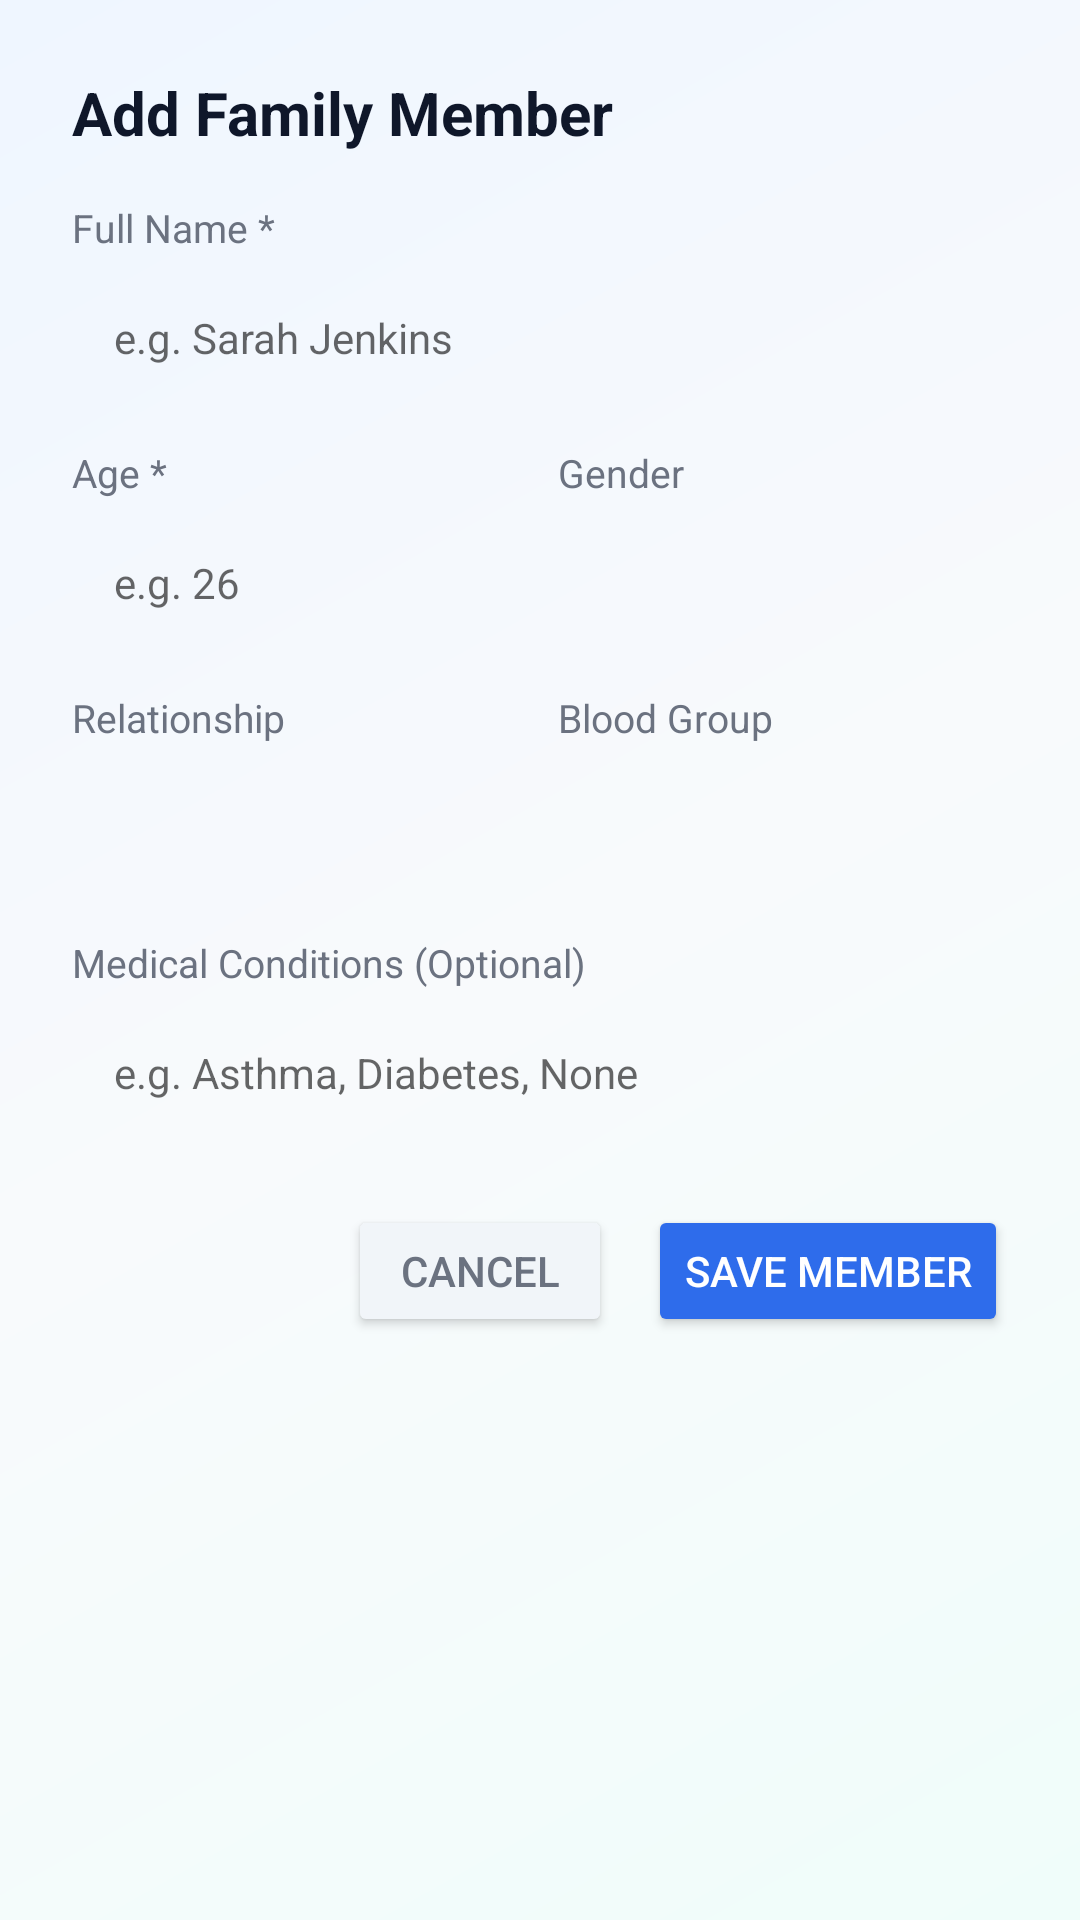

Reconstruct the res/layout file that produces this screen, plus the resources it refers to.
<!-- AndroidManifest.xml: application theme Theme.SymptoTrack -->
<!-- res/layout/dialog_add_family_member.xml -->
<?xml version="1.0" encoding="utf-8"?>
<ScrollView xmlns:android="http://schemas.android.com/apk/res/android"
    android:layout_width="match_parent"
    android:layout_height="wrap_content"
    android:background="@drawable/bg_premium_gradient">

    <LinearLayout
        android:layout_width="match_parent"
        android:layout_height="wrap_content"
        android:orientation="vertical"
        android:padding="24dp">

        <TextView
            android:id="@+id/tv_dialog_title"
            android:layout_width="wrap_content"
            android:layout_height="wrap_content"
            android:text="Add Family Member"
            android:textColor="@color/text_primary_dark"
            android:textSize="20sp"
            android:textStyle="bold"
            android:layout_marginBottom="16dp" />

        
        <TextView
            android:layout_width="wrap_content"
            android:layout_height="wrap_content"
            android:text="Full Name *"
            android:textColor="@color/text_secondary"
            android:textSize="13sp"
            android:layout_marginBottom="4dp" />

        <EditText
            android:id="@+id/et_member_name"
            android:layout_width="match_parent"
            android:layout_height="48dp"
            android:hint="e.g. Sarah Jenkins"
            android:background="@drawable/rounded_edittext"
            android:paddingHorizontal="14dp"
            android:textColor="@color/text_primary_dark"
            android:textSize="14sp"
            android:layout_marginBottom="12dp" />

        
        <LinearLayout
            android:layout_width="match_parent"
            android:layout_height="wrap_content"
            android:orientation="horizontal"
            android:layout_marginBottom="12dp">

            <LinearLayout
                android:layout_width="0dp"
                android:layout_height="wrap_content"
                android:layout_weight="1"
                android:orientation="vertical"
                android:layout_marginEnd="6dp">

                <TextView
                    android:layout_width="wrap_content"
                    android:layout_height="wrap_content"
                    android:text="Age *"
                    android:textColor="@color/text_secondary"
                    android:textSize="13sp"
                    android:layout_marginBottom="4dp" />

                <EditText
                    android:id="@+id/et_member_age"
                    android:layout_width="match_parent"
                    android:layout_height="48dp"
                    android:hint="e.g. 26"
                    android:inputType="number"
                    android:background="@drawable/rounded_edittext"
                    android:paddingHorizontal="14dp"
                    android:textColor="@color/text_primary_dark"
                    android:textSize="14sp" />
            </LinearLayout>

            <LinearLayout
                android:layout_width="0dp"
                android:layout_height="wrap_content"
                android:layout_weight="1"
                android:orientation="vertical"
                android:layout_marginStart="6dp">

                <TextView
                    android:layout_width="wrap_content"
                    android:layout_height="wrap_content"
                    android:text="Gender"
                    android:textColor="@color/text_secondary"
                    android:textSize="13sp"
                    android:layout_marginBottom="4dp" />

                <Spinner
                    android:id="@+id/spinner_member_gender"
                    android:layout_width="match_parent"
                    android:layout_height="48dp"
                    android:background="@drawable/rounded_edittext"
                    android:paddingHorizontal="14dp" />
            </LinearLayout>
        </LinearLayout>

        
        <LinearLayout
            android:layout_width="match_parent"
            android:layout_height="wrap_content"
            android:orientation="horizontal"
            android:layout_marginBottom="12dp">

            <LinearLayout
                android:layout_width="0dp"
                android:layout_height="wrap_content"
                android:layout_weight="1"
                android:orientation="vertical"
                android:layout_marginEnd="6dp">

                <TextView
                    android:layout_width="wrap_content"
                    android:layout_height="wrap_content"
                    android:text="Relationship"
                    android:textColor="@color/text_secondary"
                    android:textSize="13sp"
                    android:layout_marginBottom="4dp" />

                <Spinner
                    android:id="@+id/spinner_member_rel"
                    android:layout_width="match_parent"
                    android:layout_height="48dp"
                    android:background="@drawable/rounded_edittext"
                    android:paddingHorizontal="14dp" />
            </LinearLayout>

            <LinearLayout
                android:layout_width="0dp"
                android:layout_height="wrap_content"
                android:layout_weight="1"
                android:orientation="vertical"
                android:layout_marginStart="6dp">

                <TextView
                    android:layout_width="wrap_content"
                    android:layout_height="wrap_content"
                    android:text="Blood Group"
                    android:textColor="@color/text_secondary"
                    android:textSize="13sp"
                    android:layout_marginBottom="4dp" />

                <Spinner
                    android:id="@+id/spinner_member_blood"
                    android:layout_width="match_parent"
                    android:layout_height="48dp"
                    android:background="@drawable/rounded_edittext"
                    android:paddingHorizontal="14dp" />
            </LinearLayout>
        </LinearLayout>

        
        <TextView
            android:layout_width="wrap_content"
            android:layout_height="wrap_content"
            android:text="Medical Conditions (Optional)"
            android:textColor="@color/text_secondary"
            android:textSize="13sp"
            android:layout_marginBottom="4dp" />

        <EditText
            android:id="@+id/et_member_conditions"
            android:layout_width="match_parent"
            android:layout_height="48dp"
            android:hint="e.g. Asthma, Diabetes, None"
            android:background="@drawable/rounded_edittext"
            android:paddingHorizontal="14dp"
            android:textColor="@color/text_primary_dark"
            android:textSize="14sp"
            android:layout_marginBottom="20dp" />

        
        <LinearLayout
            android:layout_width="match_parent"
            android:layout_height="wrap_content"
            android:orientation="horizontal"
            android:gravity="end">

            <Button
                android:id="@+id/btn_cancel_member"
                android:layout_width="wrap_content"
                android:layout_height="44dp"
                android:text="Cancel"
                android:textColor="@color/text_secondary"
                android:backgroundTint="@color/slate_100"
                android:layout_marginEnd="12dp" />

            <Button
                android:id="@+id/btn_save_member"
                android:layout_width="wrap_content"
                android:layout_height="44dp"
                android:text="Save Member"
                android:textColor="@color/card_white"
                android:backgroundTint="@color/brand_blue" />
        </LinearLayout>

    </LinearLayout>
</ScrollView>
<!-- resources referenced by this layout -->
<resources>
  <color name="brand_blue">#2E6CEB</color>
  <color name="card_white">#FFFFFF</color>
  <color name="slate_100">#F1F5F9</color>
  <color name="text_primary_dark">#0F172A</color>
  <color name="text_secondary">#6B7280</color>
  <!-- drawable bg_premium_gradient (drawable) -->
  <?xml version="1.0" encoding="utf-8"?>
  <shape xmlns:android="http://schemas.android.com/apk/res/android"
      android:shape="rectangle">
      <gradient
          android:angle="135"
          android:startColor="#F0FDFA"
          android:centerColor="#F8FAFC"
          android:endColor="#EFF6FF"
          android:type="linear" />
  </shape>
  <style name="Theme.SymptoTrack" parent="Theme.MaterialComponents.Light.NoActionBar">
          <item name="colorPrimary">@color/brand_blue</item>
          <item name="colorPrimaryDark">@color/brand_dark</item>
          <item name="colorAccent">@color/brand_blue</item>
      </style>
  <color name="brand_dark">#111827</color>
</resources>
